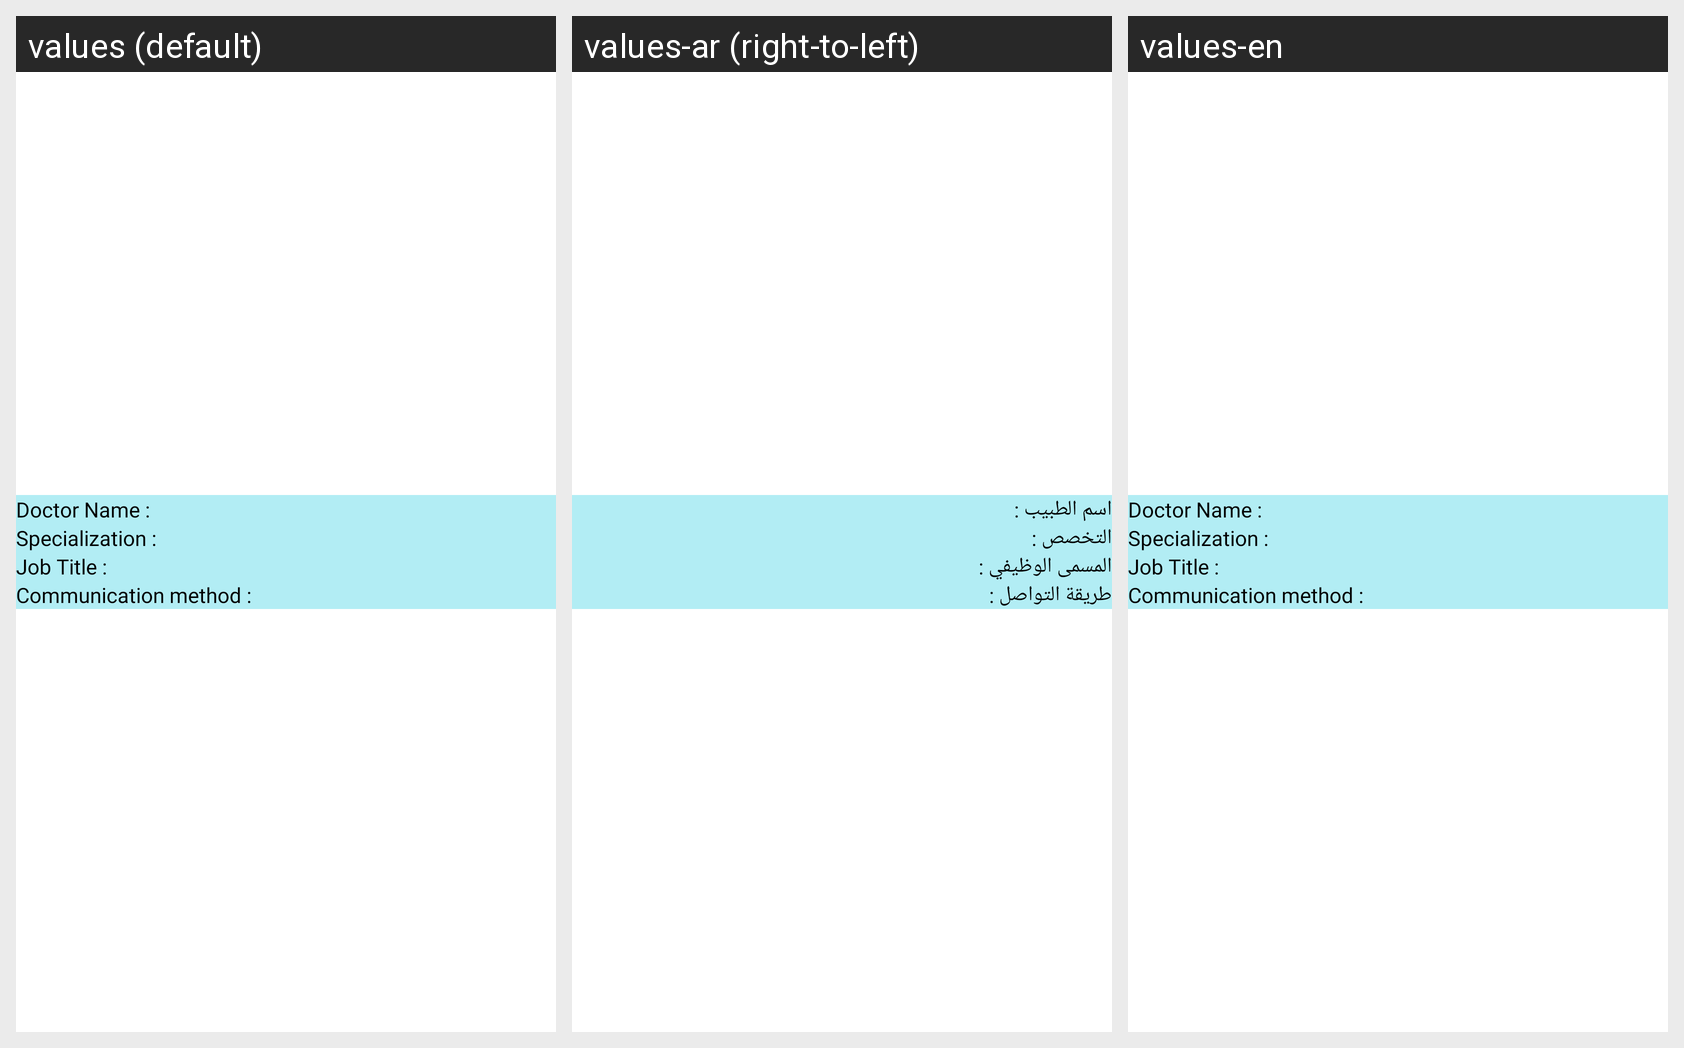

This grid shows one Android layout under several languages. Give, for every string resource on the screen, its name, the default text and each shown locale's text.
Android screen res/layout/listview_doctor.xml rendered under 3 locales, left to right: values (default), values-ar (right-to-left), values-en. Device: Nexus 5 (rendered at 1080×1920; each locale shown at half size, 540×960, under a caption strip naming it); theme Theme.Slamtk.
Strings drawn on this screen, with the default value and each locale's value (text and hints the layout hard-codes, and strings that could not be matched under every locale, appear in the picture but are not listed):

doctor_name
  values: Doctor Name :
  values-ar: اسم الطبيب :
  values-en: Doctor Name :

doctor_Specialization
  values: Specialization :
  values-ar: التخصص :
  values-en: Specialization :

doctor_JobTitle
  values: Job Title :
  values-ar: المسمى الوظيفي :
  values-en: Job Title :

doctor_Communication_method
  values: Communication method :
  values-ar: طريقة التواصل :
  values-en: Communication method :
